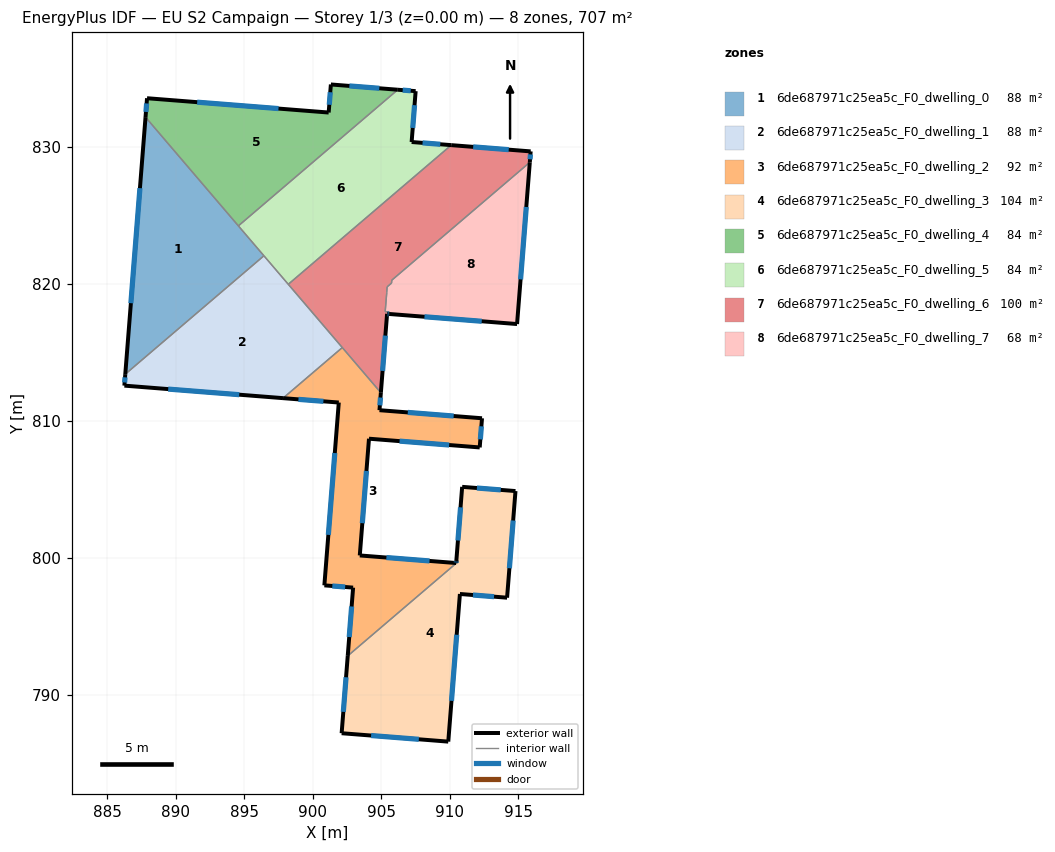
=== STOREY PLAN SPEC (per zone: floor XY polygon, exterior-wall plan segments, windows/doors) ===
zone 1: 6de687971c25ea5c_F0_dwelling_0  (88.4 m²)
  floor: (887.80, 832.15) (896.43, 822.04) (886.32, 813.41)
  exterior wall: (887.80, 832.15) – (886.32, 813.41)  [18.8 m]
    window: (887.39, 826.98) – (886.73, 818.58)  [11.3 m²]
  interior walls: 3
zone 2: 6de687971c25ea5c_F0_dwelling_1  (88.4 m²)
  floor: (896.43, 822.04) (902.15, 815.35) (897.83, 811.66) (886.26, 812.57) (886.32, 813.41)
  exterior wall: (886.26, 812.57) – (897.83, 811.66)  [11.6 m]
    window: (889.45, 812.32) – (894.63, 811.91)  [7.0 m²]
  exterior wall: (886.32, 813.41) – (886.26, 812.57)  [0.8 m]
    window: (886.30, 813.18) – (886.27, 812.80)  [0.5 m²]
  interior walls: 4
zone 3: 6de687971c25ea5c_F0_dwelling_2  (91.8 m²)
  floor: (912.34, 810.19) (912.17, 808.06) (904.10, 808.70) (903.43, 800.18) (910.46, 799.63) (910.47, 799.78) (910.64, 799.77) (902.55, 792.86) (902.94, 797.84) (900.84, 798.00) (901.90, 811.34) (897.83, 811.66) (902.15, 815.35) (904.96, 812.05) (904.86, 810.78)
  exterior wall: (901.90, 811.34) – (900.84, 798.00)  [13.4 m]
    window: (901.60, 807.65) – (901.13, 801.68)  [8.0 m²]
  exterior wall: (897.83, 811.66) – (901.90, 811.34)  [4.1 m]
    window: (898.95, 811.57) – (900.77, 811.43)  [2.5 m²]
  exterior wall: (904.86, 810.78) – (904.96, 812.05)  [1.3 m]
    window: (904.89, 811.13) – (904.94, 811.70)  [0.8 m²]
  exterior wall: (912.34, 810.19) – (904.86, 810.78)  [7.5 m]
    window: (910.28, 810.35) – (906.93, 810.62)  [4.5 m²]
  exterior wall: (912.17, 808.06) – (912.34, 810.19)  [2.1 m]
    window: (912.22, 808.65) – (912.30, 809.60)  [1.3 m²]
  exterior wall: (904.10, 808.70) – (912.17, 808.06)  [8.1 m]
    window: (906.33, 808.52) – (909.94, 808.24)  [4.9 m²]
  exterior wall: (903.43, 800.18) – (904.10, 808.70)  [8.5 m]
    window: (903.61, 802.54) – (903.91, 806.35)  [5.1 m²]
  exterior wall: (910.46, 799.63) – (903.43, 800.18)  [7.1 m]
    window: (908.51, 799.78) – (905.37, 800.03)  [4.2 m²]
  exterior wall: (910.47, 799.78) – (910.46, 799.63)  [0.1 m]
    window: (910.46, 799.74) – (910.46, 799.67)  [0.1 m²]
  exterior wall: (902.94, 797.84) – (902.55, 792.86)  [5.0 m]
    window: (902.83, 796.46) – (902.66, 794.23)  [3.0 m²]
  exterior wall: (900.84, 798.00) – (902.94, 797.84)  [2.1 m]
    window: (901.42, 797.96) – (902.36, 797.88)  [1.3 m²]
  interior walls: 4
zone 4: 6de687971c25ea5c_F0_dwelling_3  (103.9 m²)
  floor: (914.78, 804.88) (914.17, 797.10) (910.73, 797.37) (909.88, 786.60) (902.10, 787.22) (902.55, 792.86) (910.64, 799.77) (910.47, 799.78) (910.89, 805.19)
  exterior wall: (902.10, 787.22) – (909.88, 786.60)  [7.8 m]
    window: (904.25, 787.05) – (907.73, 786.77)  [4.7 m²]
  exterior wall: (902.55, 792.86) – (902.10, 787.22)  [5.7 m]
    window: (902.43, 791.30) – (902.23, 788.77)  [3.4 m²]
  exterior wall: (910.89, 805.19) – (910.47, 799.78)  [5.4 m]
    window: (910.78, 803.69) – (910.59, 801.27)  [3.3 m²]
  exterior wall: (914.78, 804.88) – (910.89, 805.19)  [3.9 m]
    window: (913.71, 804.96) – (911.97, 805.10)  [2.3 m²]
  exterior wall: (914.17, 797.10) – (914.78, 804.88)  [7.8 m]
    window: (914.34, 799.25) – (914.61, 802.73)  [4.7 m²]
  exterior wall: (910.73, 797.37) – (914.17, 797.10)  [3.5 m]
    window: (911.68, 797.30) – (913.22, 797.18)  [2.1 m²]
  exterior wall: (909.88, 786.60) – (910.73, 797.37)  [10.8 m]
    window: (910.12, 789.58) – (910.50, 794.40)  [6.5 m²]
  interior walls: 2
zone 5: 6de687971c25ea5c_F0_dwelling_4  (83.7 m²)
  floor: (906.20, 834.15) (894.57, 824.22) (887.80, 832.15) (887.91, 833.53) (901.16, 832.49) (901.32, 834.54)
  exterior wall: (901.32, 834.54) – (901.16, 832.49)  [2.1 m]
    window: (901.27, 833.97) – (901.20, 833.06)  [1.2 m²]
  exterior wall: (906.20, 834.15) – (901.32, 834.54)  [4.9 m]
    window: (904.85, 834.26) – (902.67, 834.43)  [2.9 m²]
  exterior wall: (887.91, 833.53) – (887.80, 832.15)  [1.4 m]
    window: (887.88, 833.15) – (887.83, 832.53)  [0.8 m²]
  exterior wall: (901.16, 832.49) – (887.91, 833.53)  [13.3 m]
    window: (897.50, 832.78) – (891.57, 833.25)  [8.0 m²]
  interior walls: 2
zone 6: 6de687971c25ea5c_F0_dwelling_5  (83.7 m²)
  floor: (907.50, 834.05) (907.21, 830.34) (910.10, 830.11) (898.21, 819.96) (894.57, 824.22) (906.20, 834.15)
  exterior wall: (907.21, 830.34) – (907.50, 834.05)  [3.7 m]
    window: (907.29, 831.36) – (907.42, 833.03)  [2.2 m²]
  exterior wall: (910.10, 830.11) – (907.21, 830.34)  [2.9 m]
    window: (909.30, 830.17) – (908.01, 830.28)  [1.7 m²]
  exterior wall: (907.50, 834.05) – (906.20, 834.15)  [1.3 m]
    window: (907.14, 834.08) – (906.56, 834.12)  [0.8 m²]
  interior walls: 4
zone 7: 6de687971c25ea5c_F0_dwelling_6  (99.8 m²)
  floor: (915.89, 829.66) (915.83, 828.86) (905.76, 820.26) (905.74, 820.05) (905.42, 819.77) (905.39, 819.36) (905.28, 817.97) (905.58, 817.95) (905.57, 817.80) (905.42, 817.81) (904.96, 812.05) (898.21, 819.96) (910.10, 830.11)
  exterior wall: (905.42, 817.81) – (905.57, 817.80)  [0.2 m]
    window: (905.46, 817.81) – (905.53, 817.80)  [0.1 m²]
  exterior wall: (904.96, 812.05) – (905.42, 817.81)  [5.8 m]
    window: (905.09, 813.64) – (905.29, 816.22)  [3.5 m²]
  exterior wall: (915.89, 829.66) – (910.10, 830.11)  [5.8 m]
    window: (914.29, 829.78) – (911.70, 829.99)  [3.5 m²]
  exterior wall: (915.83, 828.86) – (915.89, 829.66)  [0.8 m]
    window: (915.85, 829.08) – (915.87, 829.44)  [0.5 m²]
  interior walls: 10
zone 8: 6de687971c25ea5c_F0_dwelling_7  (67.5 m²)
  floor: (915.83, 828.86) (914.90, 817.06) (905.57, 817.80) (905.58, 817.95) (905.28, 817.97) (905.42, 819.77) (905.74, 820.05) (905.76, 820.26)
  exterior wall: (914.90, 817.06) – (915.83, 828.86)  [11.8 m]
    window: (915.15, 820.32) – (915.57, 825.60)  [7.1 m²]
  exterior wall: (905.57, 817.80) – (914.90, 817.06)  [9.4 m]
    window: (908.14, 817.59) – (912.32, 817.26)  [5.6 m²]
  interior walls: 7

=== DERIVED (storey summary) ===
Building: EU S2 Campaign
Storey: 1 of 3  (floor level z = 0.00 m)
Storey gross floor area: 707.3 m²
Zones on this storey: 8
  - 6de687971c25ea5c_F0_dwelling_0: floor 88.4 m²; exterior wall 18.8 m (56.4 m²); 1 window(s) 11.3 m²; WWR 20.0%
  - 6de687971c25ea5c_F0_dwelling_1: floor 88.4 m²; exterior wall 12.4 m (37.3 m²); 2 window(s) 7.5 m²; WWR 20.0%
  - 6de687971c25ea5c_F0_dwelling_2: floor 91.8 m²; exterior wall 59.3 m (177.9 m²); 11 window(s) 35.7 m²; WWR 20.0%
  - 6de687971c25ea5c_F0_dwelling_3: floor 103.9 m²; exterior wall 44.8 m (134.5 m²); 7 window(s) 27.0 m²; WWR 20.0%
  - 6de687971c25ea5c_F0_dwelling_4: floor 83.7 m²; exterior wall 21.6 m (64.9 m²); 4 window(s) 13.0 m²; WWR 20.0%
  - 6de687971c25ea5c_F0_dwelling_5: floor 83.7 m²; exterior wall 7.9 m (23.8 m²); 3 window(s) 4.8 m²; WWR 20.0%
  - 6de687971c25ea5c_F0_dwelling_6: floor 99.8 m²; exterior wall 12.5 m (37.6 m²); 4 window(s) 7.5 m²; WWR 20.0%
  - 6de687971c25ea5c_F0_dwelling_7: floor 67.5 m²; exterior wall 21.2 m (63.6 m²); 2 window(s) 12.7 m²; WWR 20.0%
Zone adjacency (shared interzone walls):
  - 6de687971c25ea5c_F0_dwelling_0 ↔ 6de687971c25ea5c_F0_dwelling_1
  - 6de687971c25ea5c_F0_dwelling_0 ↔ 6de687971c25ea5c_F0_dwelling_4
  - 6de687971c25ea5c_F0_dwelling_0 ↔ 6de687971c25ea5c_F0_dwelling_5
  - 6de687971c25ea5c_F0_dwelling_1 ↔ 6de687971c25ea5c_F0_dwelling_2
  - 6de687971c25ea5c_F0_dwelling_1 ↔ 6de687971c25ea5c_F0_dwelling_5
  - 6de687971c25ea5c_F0_dwelling_1 ↔ 6de687971c25ea5c_F0_dwelling_6
  - 6de687971c25ea5c_F0_dwelling_2 ↔ 6de687971c25ea5c_F0_dwelling_3
  - 6de687971c25ea5c_F0_dwelling_2 ↔ 6de687971c25ea5c_F0_dwelling_6
  - 6de687971c25ea5c_F0_dwelling_4 ↔ 6de687971c25ea5c_F0_dwelling_5
  - 6de687971c25ea5c_F0_dwelling_5 ↔ 6de687971c25ea5c_F0_dwelling_6
  - 6de687971c25ea5c_F0_dwelling_6 ↔ 6de687971c25ea5c_F0_dwelling_7